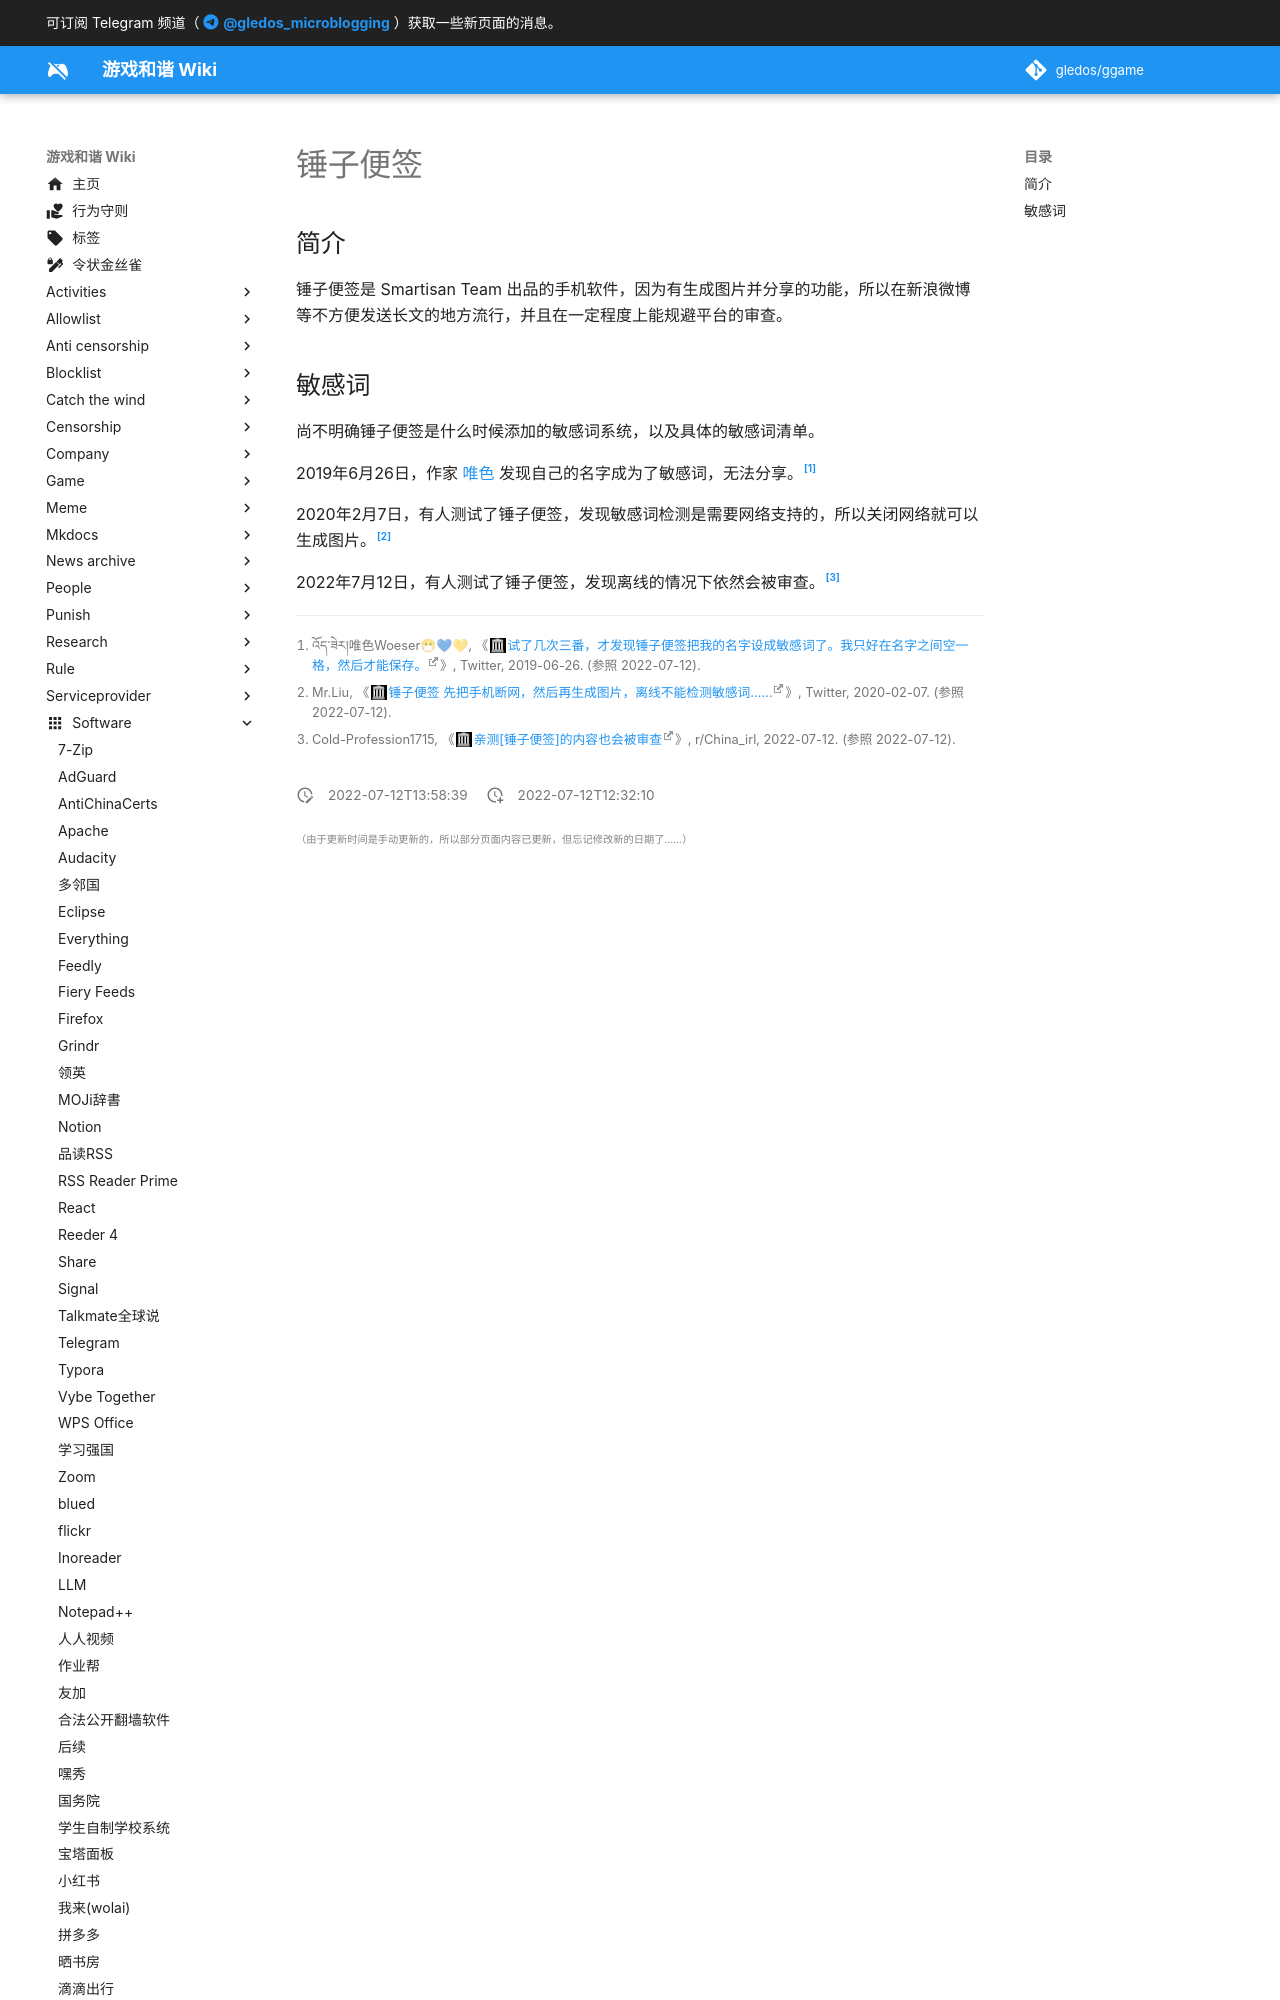

repository: gledos/ggame · page: software/锤子便签.html · generator: mkdocs

---
title: 锤子便签
description:
published: true
date: "2022-07-12T13:58:39"
特殊标签标记: #无标签
editor: markdown
dateCreated: "2022-07-12T12:32:10"
---

## 简介

锤子便签是 Smartisan Team 出品的手机软件，因为有生成图片并分享的功能，所以在新浪微博等不方便发送长文的地方流行，并且在一定程度上能规避平台的审查。
